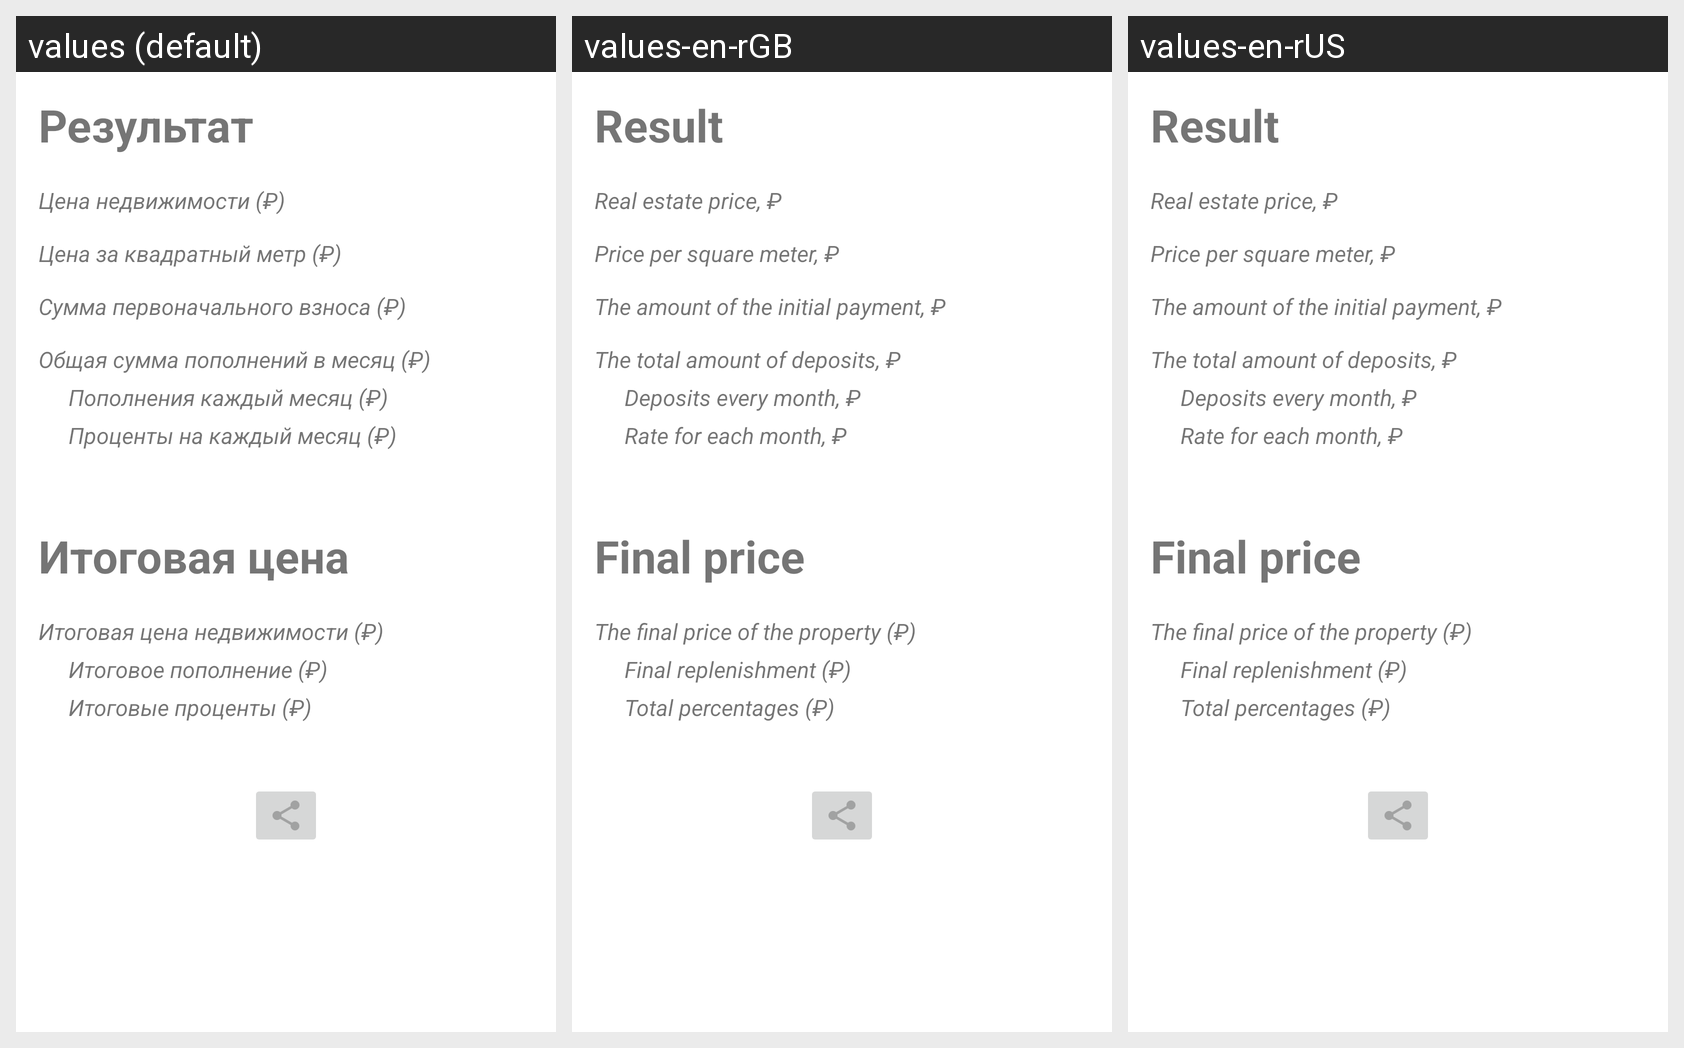

Here is an Android app screen in its default locale and in the app's own translations. Write out the translated-string differences for the strings that appear on this screen.
Android screen res/layout/activity_calc_result.xml rendered under 3 locales, left to right: values (default), values-en-rGB, values-en-rUS. Device: Nexus 5 (rendered at 1080×1920; each locale shown at half size, 540×960, under a caption strip naming it); theme Theme.HomeCalcApp.
Strings drawn on this screen, with the default value and each locale's value (text and hints the layout hard-codes appear in the picture but are not listed):

result
  values: Результат
  values-en-rGB: Result
  values-en-rUS: Result

price
  values: Цена недвижимости (₽)
  values-en-rGB: Real estate price, ₽
  values-en-rUS: Real estate price, ₽

meterPrice
  values: Цена за квадратный метр (₽)
  values-en-rGB: Price per square meter, ₽
  values-en-rUS: Price per square meter, ₽

firstPaymentSumm
  values: Сумма первоначального взноса (₽)
  values-en-rGB: The amount of the initial payment, ₽
  values-en-rUS: The amount of the initial payment, ₽

totalDepositSumm
  values: Общая сумма пополнений в месяц (₽)
  values-en-rGB: The total amount of deposits, ₽
  values-en-rUS: The total amount of deposits, ₽

depositEveryMonthSumm
  values: Пополнения каждый месяц (₽)
  values-en-rGB: Deposits every month, ₽
  values-en-rUS: Deposits every month, ₽

rateOfEveryMonth
  values: Проценты на каждый месяц (₽)
  values-en-rGB: Rate for each month, ₽
  values-en-rUS: Rate for each month, ₽

finalPrice
  values: Итоговая цена
  values-en-rGB: Final price
  values-en-rUS: Final price

finalHousePrice
  values: Итоговая цена недвижимости (₽)
  values-en-rGB: The final price of the property (₽)
  values-en-rUS: The final price of the property (₽)

totalDeposit
  values: Итоговое пополнение (₽)
  values-en-rGB: Final replenishment (₽)
  values-en-rUS: Final replenishment (₽)

totalRateSumm
  values: Итоговые проценты (₽)
  values-en-rGB: Total percentages (₽)
  values-en-rUS: Total percentages (₽)
